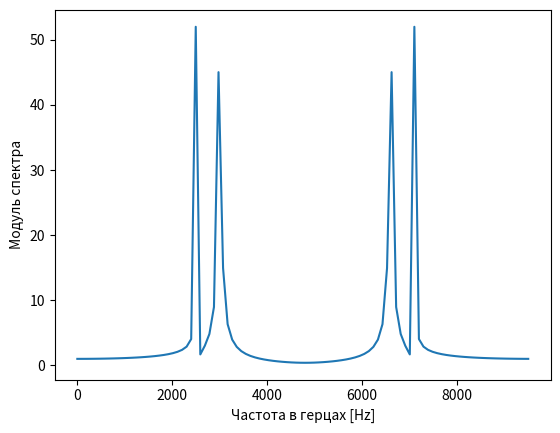
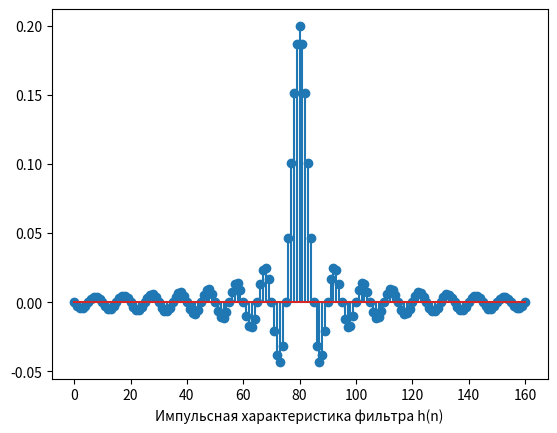
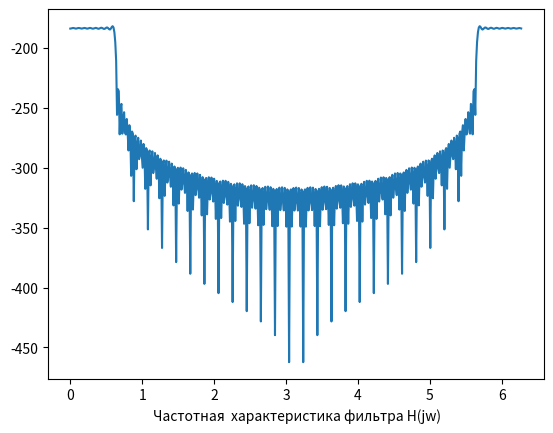
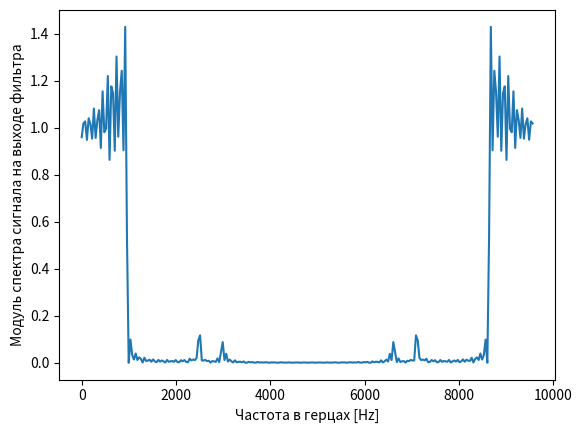

Generate these figures, in order, with matplotlib:
import numpy as np 
import matplotlib.pyplot as plt 
from scipy import signal 
from scipy.signal import kaiserord, lfilter, firwin, freqz 
from scipy import fftpack 
from scipy.signal import firwin, freqz 
import matplotlib.pyplot as plt 
 
f1= 3000 # выбрать частоту  
f2= 2500 #выбрать частоту  
 
fs=9600 
Ts=1/fs
t = np.arange(0, 100)*Ts 
s =  np.cos(f1*t*(2*np.pi)) + np.cos(f2*t*(2*np.pi)) 
 
Wn = f1 / (fs / 2)  # Нормированная частота среза 
print("Нормированная частота среза F1:", Wn) 
 
# Расчет коэффициентов ИХ 
n = 15  # Количество отсчетов 
h = firwin(n, Wn)  # Расчет коэффициентов ИХ 
print("Коэффициенты ИХ:", h) 
 
plt.figure(2) 
sp = fftpack.fft(s) 
 
freqs=np.arange(0,fs,fs/len(s)) 
 
 
plt.plot(freqs, np.abs(sp)) 
plt.xlabel('Частота в герцах [Hz]') 
plt.ylabel('Модуль спектра') 
 
fc =  960 
wc = fc*2*np.pi/fs 
M = 80 
n=np.arange(-M,M+1)  
 
h=np.sin(wc*n)/(np.pi*n) 
h[M]=wc/np.pi 
plt.figure(3) #Импульсная характеристика фильтра h(n) 
plt.stem(h) 
plt.xlabel('Импульсная характеристика фильтра h(n)') 
 
plt.figure(4) 
w, hf = freqz(h, fs, whole=True) #Частотная  характеристика фильтра H(jw) 
plt.plot(w,20*np.log(np.abs(hf)))  
plt.xlabel(' Частотная  характеристика фильтра H(jw)') 
 
 
y=np.convolve(s,h) # Вычисление сигнала на выходе фильтра через свертку  
 
plt.figure(5) 
yf = fftpack.fft(y) 
 
freqs=np.arange(0,fs,fs/len(yf)) 
plt.plot(freqs, np.abs(yf)) 
plt.xlabel('Частота в герцах [Hz]') 
plt.ylabel('Модуль спектра сигнала на выходе фильтра')